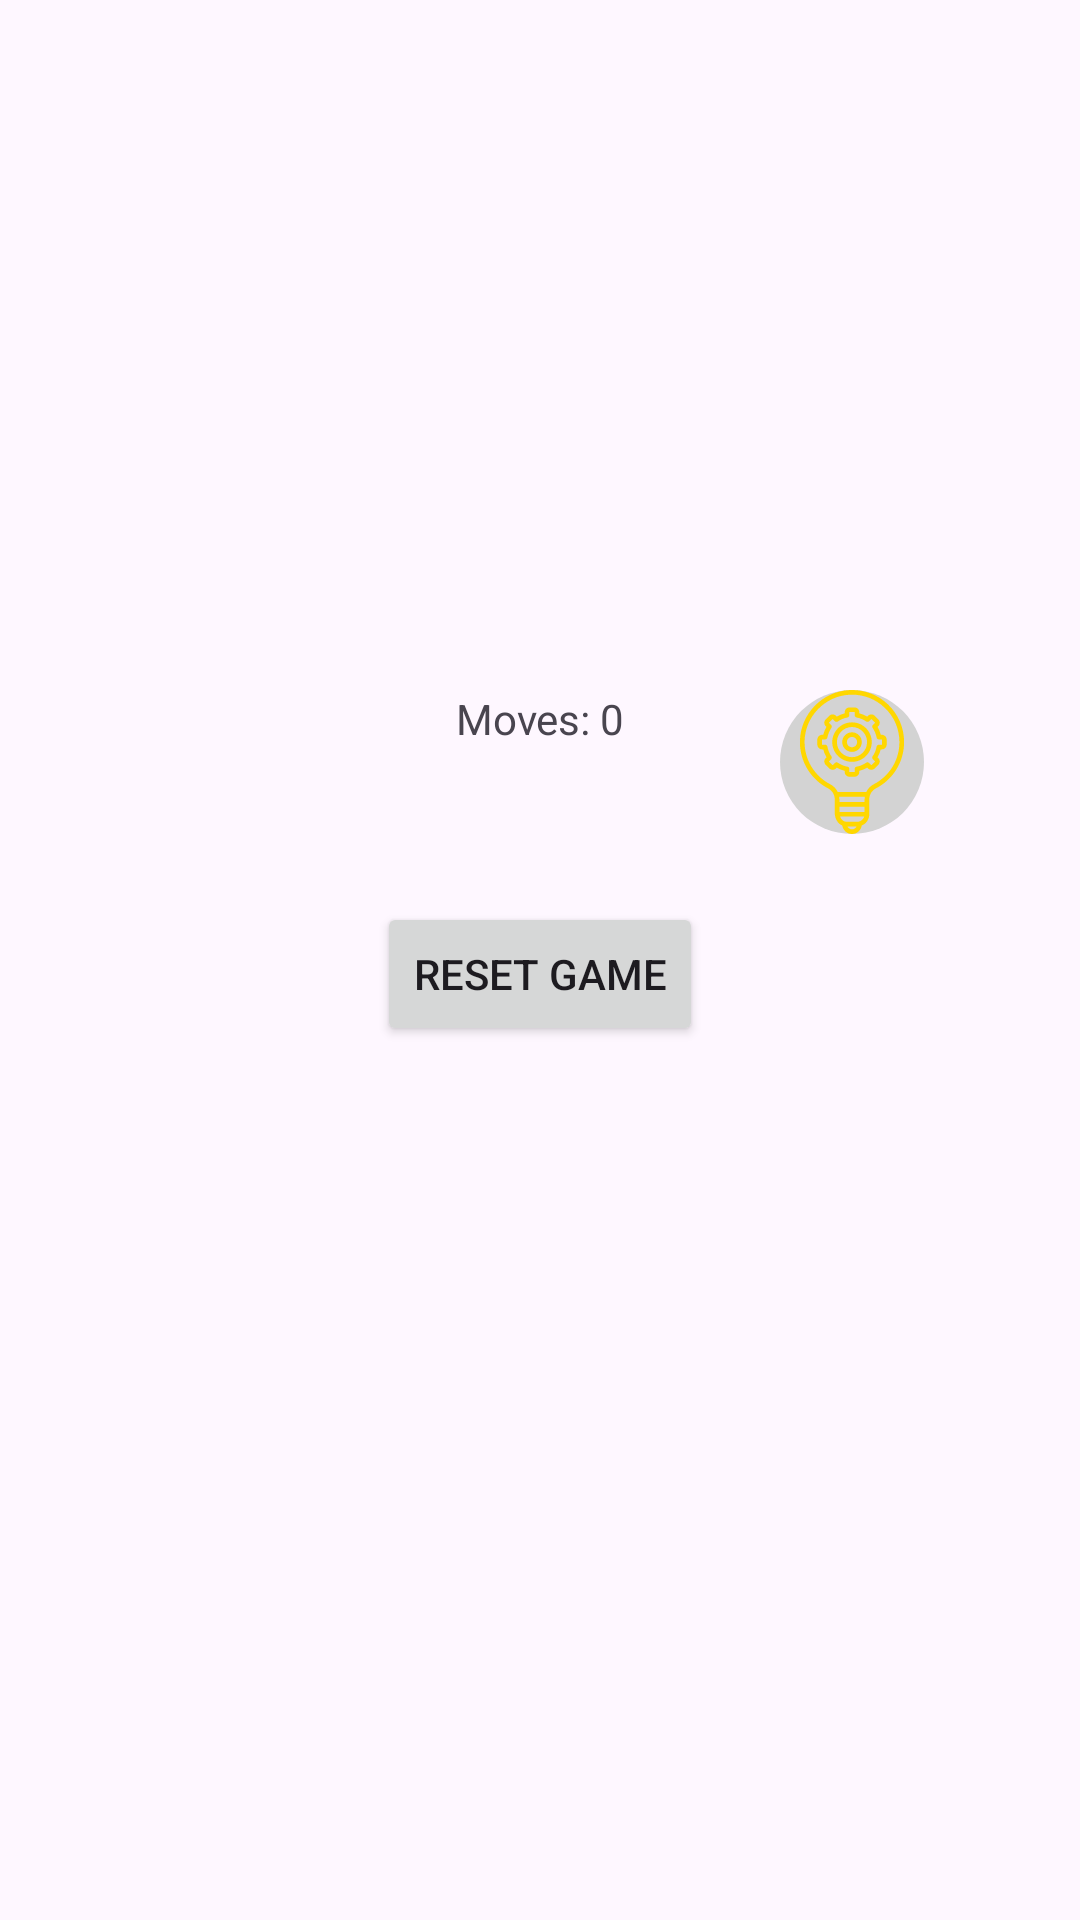

Android layout source for this screen:
<!-- AndroidManifest.xml: application theme Theme.Jigsaw_Licenta -->
<!-- res/layout/fragment_game.xml -->
<androidx.constraintlayout.widget.ConstraintLayout xmlns:android="http://schemas.android.com/apk/res/android"
    xmlns:app="http://schemas.android.com/apk/res-auto"
    xmlns:tools="http://schemas.android.com/tools"
    android:id="@+id/gameContainer"
    android:layout_width="match_parent"
    android:layout_height="match_parent"
    android:clipChildren="false"
    android:clipToPadding="false">

    <GridLayout
        android:id="@+id/boardContainer"
        android:layout_width="wrap_content"
        android:layout_height="wrap_content"
        android:layout_gravity="center"
        android:layout_margin="0dp"
        android:layout_marginEnd="411dp"
        android:clipChildren="false"
        android:clipToPadding="false"
        android:columnCount="6"
        android:orientation="horizontal"
        android:padding="0dp"
        android:rowCount="4"
        android:useDefaultMargins="false"
        app:layout_constraintBottom_toTopOf="@+id/nextPiecePreview"
        app:layout_constraintEnd_toEndOf="parent"
        app:layout_constraintStart_toStartOf="parent"
        app:layout_constraintTop_toTopOf="parent" />

    <TextView
        android:id="@+id/movesTextView"
        android:layout_width="wrap_content"
        android:layout_height="wrap_content"
        android:layout_marginStart="100dp"
        android:layout_marginTop="30dp"
        android:text="Moves: 0"
        app:layout_constraintEnd_toStartOf="@+id/HintButton"
        app:layout_constraintHorizontal_bias="0.5"
        app:layout_constraintStart_toStartOf="parent"
        app:layout_constraintTop_toBottomOf="@+id/boardContainer" />

    <ImageView
        android:id="@+id/nextPiecePreview"
        android:layout_width="2dp"
        android:layout_height="0dp"
        android:layout_marginBottom="240dp"
        app:layout_constraintBottom_toBottomOf="parent"
        app:layout_constraintEnd_toEndOf="parent"
        app:layout_constraintHorizontal_bias="0.503"
        app:layout_constraintStart_toStartOf="parent" />

    <Button
        android:id="@+id/resetGameButton"
        android:layout_width="wrap_content"
        android:layout_height="wrap_content"
        android:text="Reset Game"
        app:layout_constraintBottom_toTopOf="@+id/nextPiecePreview"
        app:layout_constraintEnd_toEndOf="parent"
        app:layout_constraintStart_toStartOf="parent"
        app:layout_constraintTop_toBottomOf="@+id/movesTextView" />

    <ImageView
        android:id="@+id/discardZone"
        android:layout_width="match_parent"
        android:layout_height="0dp"
        android:layout_margin="30dp"
        android:layout_weight="2"
        android:background="@color/discard_default"
        android:padding="12dp"
        app:layout_constraintBottom_toTopOf="@+id/boardContainer"
        app:layout_constraintEnd_toEndOf="parent"
        app:layout_constraintStart_toStartOf="parent"
        app:layout_constraintTop_toTopOf="parent"
        app:srcCompat="@drawable/outline_auto_delete_24" />

    <ImageView
        android:id="@+id/HintButton"
        android:layout_width="48dp"
        android:layout_height="48dp"
        android:layout_marginTop="30dp"
        android:background="@drawable/rounded_gray_background"
        app:layout_constraintEnd_toEndOf="parent"
        app:layout_constraintHorizontal_bias="0.5"
        app:layout_constraintStart_toEndOf="@+id/movesTextView"
        app:layout_constraintTop_toBottomOf="@+id/boardContainer"
        app:srcCompat="@drawable/light_bulb_50"
        app:tint="#FFD700" />


</androidx.constraintlayout.widget.ConstraintLayout>
<!-- resources referenced by this layout -->
<resources>
  <color name="discard_default">#00000000</color>
  <!-- drawable light_bulb_50: vector/xml drawable (drawable, 4870 chars, omitted) -->
  <!-- drawable rounded_gray_background (drawable) -->
  <?xml version="1.0" encoding="utf-8"?>
  <shape xmlns:android="http://schemas.android.com/apk/res/android"
      android:shape="oval">
      <solid android:color="#D3D3D3" /> 
  </shape>
  <style name="Theme.Jigsaw_Licenta" parent="Base.Theme.Jigsaw_Licenta" />
  <style name="Base.Theme.Jigsaw_Licenta" parent="Theme.Material3.DayNight.NoActionBar">
          <item name="colorSurface">@color/background_color</item>
  
          
          
      </style>
</resources>
